27-way image classification set "dataset" from GitHub (DarksAces/Pruebas); label vocabulary: african art, architecture, ceramics, comics manga, concept art, cyberpunk, drawings, graffiti, mosaics, non art, oil painting, origami, paintings, photography, pixel art, scientific illustration, sculptures, stained glass, steampunk, tattoo art, textiles, textures, ukiyo-e, vaporwave, vehicles, video art, watercolor.

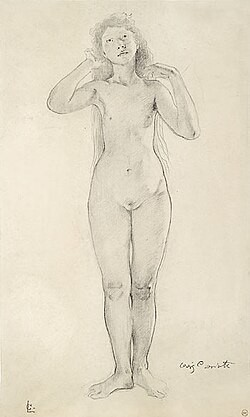
Label: drawings

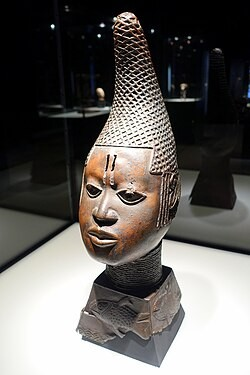
Label: african art

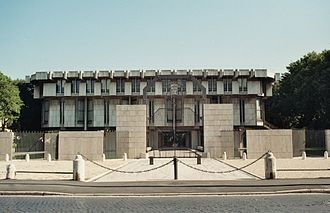
Label: architecture

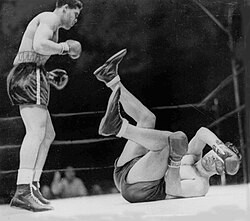
Label: photography

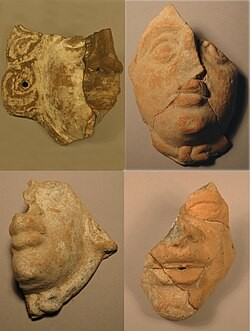
Label: ceramics

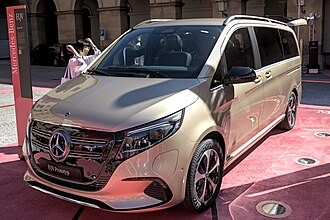
Label: vehicles
